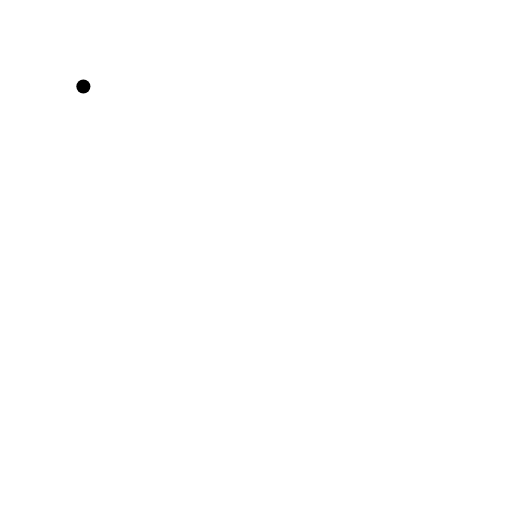
t = 0.00 s
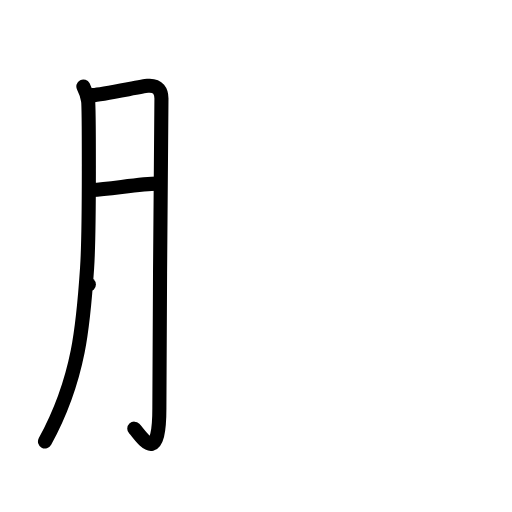
t = 3.00 s
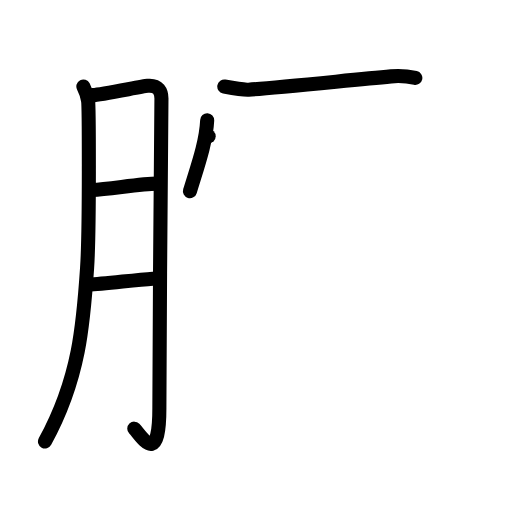
t = 6.00 s
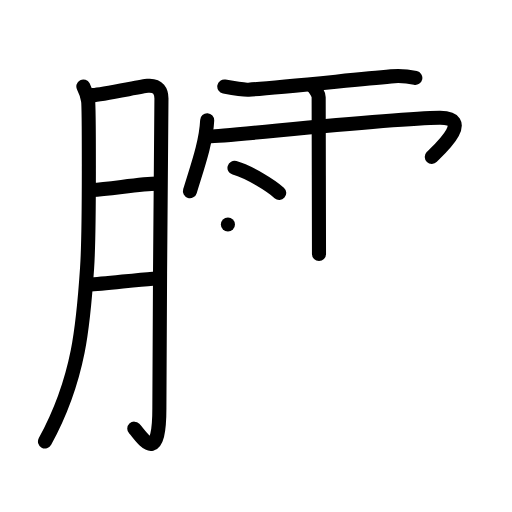
t = 9.00 s
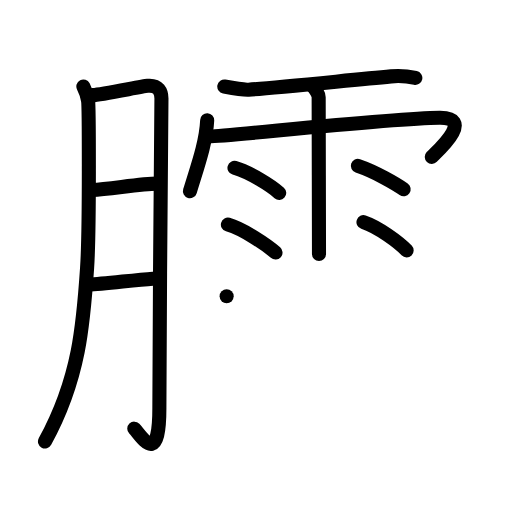
t = 12.00 s
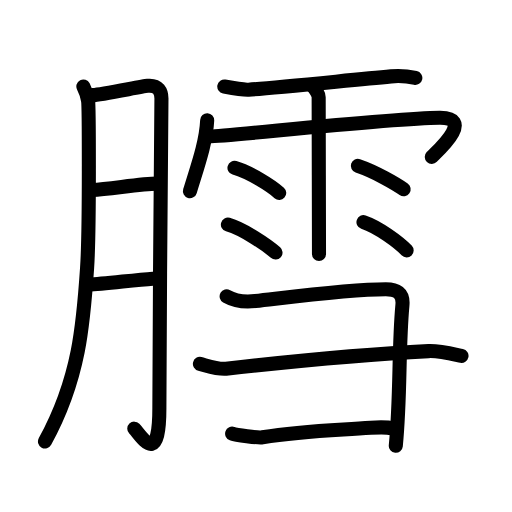
t = 15.00 s

The animated SVG that drew these frames (rendered in a browser with its animation timeline set to each time). Animation: 45 SMIL elements (animate=45); one cycle of 15.00 s.

<?xml version="1.0" encoding="UTF-8"?>
<!--
AniKanjiVG is licensed by CC-BY-SA Paul C. Sommerhoff (https://bitbucket.org/sommerhoff/anikanjivg).
AniKanjiVG uses KanjiVG which is licensed by CC-BY-SA Ulrich Apel (http://kanjivg.tagaini.net).
See also http://creativecommons.org/licenses/by-sa/3.0/
-->
<svg xmlns:kvg='http://kanjivg.tagaini.net' xmlns='http://www.w3.org/2000/svg' width='109' height='109' viewBox='0 0 109 109' style='fill:none;stroke:#000000;stroke-width:3;stroke-linecap:round;stroke-linejoin:round;' id="kvg:kanji_081a4"><g id="kvg:081a4" kvg:element="膤"><g id="kvg:081a4-g1" kvg:element="月" kvg:variant="true" kvg:original="肉" kvg:position="left" kvg:radical="general"><path id="kvg:081a4-s1" kvg:type="㇒" d="M17.75,18.42c0.52,1.01,0.83,2.02,1,3c0.17,0.98,0.34,27.43-0.21,35.64c-0.78,11.69-1.59,23.48-8.96,36.92"><animate attributeName="d" begin="0.0s" dur="0.3333333333333333s" from="M17.75,18.42C17.75,18.42,17.75,18.42,17.75,18.42" to="M17.75,18.42c0.52,1.01,0.83,2.02,1,3" />
<animate attributeName="d" begin="0.3333333333333333s" dur="0.3333333333333333s" from="M17.75,18.42c0.52,1.01,0.83,2.02,1,3c0,0,0,0,0,0,0" to="M17.75,18.42c0.52,1.01,0.83,2.02,1,3c0.17,0.98,0.34,27.43-0.21,35.64" />
<animate attributeName="d" begin="0.6666666666666666s" dur="0.3333333333333333s" from="M17.75,18.42c0.52,1.01,0.83,2.02,1,3c0.17,0.98,0.34,27.43-0.21,35.64c0,0,0,0,0,0,0" to="M17.75,18.42c0.52,1.01,0.83,2.02,1,3c0.17,0.98,0.34,27.43-0.21,35.64c-0.78,11.69-1.59,23.48-8.96,36.92" />
</path>
<path id="kvg:081a4-s2" kvg:type="㇆a" d="M19.75,20.25c1.78-0.06,10.34-1.85,11.66-1.98c2.37-0.23,2.96,1.33,2.96,2.72c0,3.29-0.44,47.16-0.44,65.86c0,12.86-3.83,5.96-5.34,4.41"><animate attributeName="d" begin="1.0s" dur="0.25s" from="M19.75,20.25C19.75,20.25,19.75,20.25,19.75,20.25" to="M19.75,20.25c1.78-0.06,10.34-1.85,11.66-1.98" />
<animate attributeName="d" begin="1.25s" dur="0.25s" from="M19.75,20.25c1.78-0.06,10.34-1.85,11.66-1.98c0,0,0,0,0,0,0" to="M19.75,20.25c1.78-0.06,10.34-1.85,11.66-1.98c2.37-0.23,2.96,1.33,2.96,2.72" />
<animate attributeName="d" begin="1.5s" dur="0.25s" from="M19.75,20.25c1.78-0.06,10.34-1.85,11.66-1.98c2.37-0.23,2.96,1.33,2.96,2.72c0,0,0,0,0,0,0" to="M19.75,20.25c1.78-0.06,10.34-1.85,11.66-1.98c2.37-0.23,2.96,1.33,2.96,2.72c0,3.29-0.44,47.16-0.44,65.86" />
<animate attributeName="d" begin="1.75s" dur="0.25s" from="M19.75,20.25c1.78-0.06,10.34-1.85,11.66-1.98c2.37-0.23,2.96,1.33,2.96,2.72c0,3.29-0.44,47.16-0.44,65.86c0,0,0,0,0,0,0" to="M19.75,20.25c1.78-0.06,10.34-1.85,11.66-1.98c2.37-0.23,2.96,1.33,2.96,2.72c0,3.29-0.44,47.16-0.44,65.86c0,12.86-3.83,5.96-5.34,4.41" />
<animate attributeName="d" begin="0s" dur="1.0s" from="M-100,-100" to="M-100,-100" />
</path>
<path id="kvg:081a4-s3" kvg:type="㇐a" d="M19.65,40.43c3.75-0.2,10.47-1.33,13.76-1.34"><animate attributeName="d" begin="2.0s" dur="1.0s" from="M19.65,40.43C19.65,40.43,19.65,40.43,19.65,40.43" to="M19.65,40.43c3.75-0.2,10.47-1.33,13.76-1.34" />
<animate attributeName="d" begin="0s" dur="2.0s" from="M-100,-100" to="M-100,-100" />
</path>
<path id="kvg:081a4-s4" kvg:type="㇐a" d="M18.92,60.58c3.12-0.05,9.41-0.98,13.63-1.25"><animate attributeName="d" begin="3.0s" dur="1.0s" from="M18.92,60.58C18.92,60.58,18.92,60.58,18.92,60.58" to="M18.92,60.58c3.12-0.05,9.41-0.98,13.63-1.25" />
<animate attributeName="d" begin="0s" dur="3.0s" from="M-100,-100" to="M-100,-100" />
</path>
</g>
<g id="kvg:081a4-g2" kvg:element="雪" kvg:position="right"><g id="kvg:081a4-g3" kvg:element="雨" kvg:variant="true" kvg:position="top"><path id="kvg:081a4-s5" kvg:type="㇐" d="M47.75,18.42c1.18,0.22,4.09,0.74,5.17,0.67c5.08-0.33,20.59-1.93,30.33-2.83c1.49-0.14,3.8,0.03,5.17,0.33"><animate attributeName="d" begin="4.0s" dur="0.3333333333333333s" from="M47.75,18.42C47.75,18.42,47.75,18.42,47.75,18.42" to="M47.75,18.42c1.18,0.22,4.09,0.74,5.17,0.67" />
<animate attributeName="d" begin="4.333333333333333s" dur="0.3333333333333333s" from="M47.75,18.42c1.18,0.22,4.09,0.74,5.17,0.67c0,0,0,0,0,0,0" to="M47.75,18.42c1.18,0.22,4.09,0.74,5.17,0.67c5.08-0.33,20.59-1.93,30.33-2.83" />
<animate attributeName="d" begin="4.666666666666667s" dur="0.3333333333333333s" from="M47.75,18.42c1.18,0.22,4.09,0.74,5.17,0.67c5.08-0.33,20.59-1.93,30.33-2.83c0,0,0,0,0,0,0" to="M47.75,18.42c1.18,0.22,4.09,0.74,5.17,0.67c5.08-0.33,20.59-1.93,30.33-2.83c1.49-0.14,3.8,0.03,5.17,0.33" />
<animate attributeName="d" begin="0s" dur="4.0s" from="M-100,-100" to="M-100,-100" />
</path>
<path id="kvg:081a4-s6" kvg:type="㇔/㇑" d="M44.11,25.6c-0.23,4.86-2.2,10.19-3.67,15.09"><animate attributeName="d" begin="5.0s" dur="1.0s" from="M44.11,25.6C44.11,25.6,44.11,25.6,44.11,25.6" to="M44.11,25.6c-0.23,4.86-2.2,10.19-3.67,15.09" />
<animate attributeName="d" begin="0s" dur="5.0s" from="M-100,-100" to="M-100,-100" />
</path>
<path id="kvg:081a4-s7" kvg:type="㇖b/㇆" d="M44.42,29.02c1.22,0.32,37.74-3.81,49.17-3.94c7.67-0.08-0.62,7.23-1.67,8.33"><animate attributeName="d" begin="6.0s" dur="0.5s" from="M44.42,29.02C44.42,29.02,44.42,29.02,44.42,29.02" to="M44.42,29.02c1.22,0.32,37.74-3.81,49.17-3.94" />
<animate attributeName="d" begin="6.5s" dur="0.5s" from="M44.42,29.02c1.22,0.32,37.74-3.81,49.17-3.94c0,0,0,0,0,0,0" to="M44.42,29.02c1.22,0.32,37.74-3.81,49.17-3.94c7.67-0.08-0.62,7.23-1.67,8.33" />
<animate attributeName="d" begin="0s" dur="6.0s" from="M-100,-100" to="M-100,-100" />
</path>
<path id="kvg:081a4-s8" kvg:type="㇑" d="M66.36,18.17c0.82,0.7,1.48,1.96,1.48,2.52c0,0.56,0.07,31.85,0.07,33.39"><animate attributeName="d" begin="7.0s" dur="0.5s" from="M66.36,18.17C66.36,18.17,66.36,18.17,66.36,18.17" to="M66.36,18.17c0.82,0.7,1.48,1.96,1.48,2.52" />
<animate attributeName="d" begin="7.5s" dur="0.5s" from="M66.36,18.17c0.82,0.7,1.48,1.96,1.48,2.52c0,0,0,0,0,0,0" to="M66.36,18.17c0.82,0.7,1.48,1.96,1.48,2.52c0,0.56,0.07,31.85,0.07,33.39" />
<animate attributeName="d" begin="0s" dur="7.0s" from="M-100,-100" to="M-100,-100" />
</path>
<path id="kvg:081a4-s9" kvg:type="㇔" d="M49.92,35.73c3.27,0.94,7.74,3.77,9.52,5.34"><animate attributeName="d" begin="8.0s" dur="1.0s" from="M49.92,35.73C49.92,35.73,49.92,35.73,49.92,35.73" to="M49.92,35.73c3.27,0.94,7.74,3.77,9.52,5.34" />
<animate attributeName="d" begin="0s" dur="8.0s" from="M-100,-100" to="M-100,-100" />
</path>
<path id="kvg:081a4-s10" kvg:type="㇔" d="M48.52,47.81c3.28,0.94,8.34,4.39,10.13,5.96"><animate attributeName="d" begin="9.0s" dur="1.0s" from="M48.52,47.81C48.52,47.81,48.52,47.81,48.52,47.81" to="M48.52,47.81c3.28,0.94,8.34,4.39,10.13,5.96" />
<animate attributeName="d" begin="0s" dur="9.0s" from="M-100,-100" to="M-100,-100" />
</path>
<path id="kvg:081a4-s11" kvg:type="㇔" d="M76.19,35.31c3.84,1.3,8.2,3.89,9.74,4.97"><animate attributeName="d" begin="10.0s" dur="1.0s" from="M76.19,35.31C76.19,35.31,76.19,35.31,76.19,35.31" to="M76.19,35.31c3.84,1.3,8.2,3.89,9.74,4.97" />
<animate attributeName="d" begin="0s" dur="10.0s" from="M-100,-100" to="M-100,-100" />
</path>
<path id="kvg:081a4-s12" kvg:type="㇔" d="M77.38,47.29c3.16,1.06,7.47,4.25,9.19,6.02"><animate attributeName="d" begin="11.0s" dur="1.0s" from="M77.38,47.29C77.38,47.29,77.38,47.29,77.38,47.29" to="M77.38,47.29c3.16,1.06,7.47,4.25,9.19,6.02" />
<animate attributeName="d" begin="0s" dur="11.0s" from="M-100,-100" to="M-100,-100" />
</path>
</g>
<g id="kvg:081a4-g4" kvg:element="⺕" kvg:variant="true" kvg:original="彑" kvg:position="bottom"><path id="kvg:081a4-s13" kvg:type="㇕" d="M48.25,63.08c2.38,1.36,4.52,1.18,6.09,1c9.54-1.09,20.3-2.5,27.8-2.5c2.21,0,3.79,0.68,3.53,3.4c-0.87,9.41-0.36,19.18-1.41,29.93"><animate attributeName="d" begin="12.0s" dur="0.25s" from="M48.25,63.08C48.25,63.08,48.25,63.08,48.25,63.08" to="M48.25,63.08c2.38,1.36,4.52,1.18,6.09,1" />
<animate attributeName="d" begin="12.25s" dur="0.25s" from="M48.25,63.08c2.38,1.36,4.52,1.18,6.09,1c0,0,0,0,0,0,0" to="M48.25,63.08c2.38,1.36,4.52,1.18,6.09,1c9.54-1.09,20.3-2.5,27.8-2.5" />
<animate attributeName="d" begin="12.5s" dur="0.25s" from="M48.25,63.08c2.38,1.36,4.52,1.18,6.09,1c9.54-1.09,20.3-2.5,27.8-2.5c0,0,0,0,0,0,0" to="M48.25,63.08c2.38,1.36,4.52,1.18,6.09,1c9.54-1.09,20.3-2.5,27.8-2.5c2.21,0,3.79,0.68,3.53,3.4" />
<animate attributeName="d" begin="12.75s" dur="0.25s" from="M48.25,63.08c2.38,1.36,4.52,1.18,6.09,1c9.54-1.09,20.3-2.5,27.8-2.5c2.21,0,3.79,0.68,3.53,3.4c0,0,0,0,0,0,0" to="M48.25,63.08c2.38,1.36,4.52,1.18,6.09,1c9.54-1.09,20.3-2.5,27.8-2.5c2.21,0,3.79,0.68,3.53,3.4c-0.87,9.41-0.36,19.18-1.41,29.93" />
<animate attributeName="d" begin="0s" dur="12.0s" from="M-100,-100" to="M-100,-100" />
</path>
<path id="kvg:081a4-s14" kvg:type="㇐" d="M42.56,77.47c1.39,0.34,3.89,1.21,5.55,1.02c15.26-1.7,29.27-3.06,43.14-3.74c2.22-0.11,5.34,0.66,7,1"><animate attributeName="d" begin="13.0s" dur="0.3333333333333333s" from="M42.56,77.47C42.56,77.47,42.56,77.47,42.56,77.47" to="M42.56,77.47c1.39,0.34,3.89,1.21,5.55,1.02" />
<animate attributeName="d" begin="13.333333333333334s" dur="0.3333333333333333s" from="M42.56,77.47c1.39,0.34,3.89,1.21,5.55,1.02c0,0,0,0,0,0,0" to="M42.56,77.47c1.39,0.34,3.89,1.21,5.55,1.02c15.26-1.7,29.27-3.06,43.14-3.74" />
<animate attributeName="d" begin="13.666666666666666s" dur="0.3333333333333333s" from="M42.56,77.47c1.39,0.34,3.89,1.21,5.55,1.02c15.26-1.7,29.27-3.06,43.14-3.74c0,0,0,0,0,0,0" to="M42.56,77.47c1.39,0.34,3.89,1.21,5.55,1.02c15.26-1.7,29.27-3.06,43.14-3.74c2.22-0.11,5.34,0.66,7,1" />
<animate attributeName="d" begin="0s" dur="13.0s" from="M-100,-100" to="M-100,-100" />
</path>
<path id="kvg:081a4-s15" kvg:type="㇐c" d="M49.42,92.32c0.78,0.28,5.51,0.93,6.45,0.78c8.59-1.39,15.23-1.47,23.05-2.03c1.25-0.09,3.74-0.12,4.67,0.16"><animate attributeName="d" begin="14.0s" dur="0.3333333333333333s" from="M49.42,92.32C49.42,92.32,49.42,92.32,49.42,92.32" to="M49.42,92.32c0.78,0.28,5.51,0.93,6.45,0.78" />
<animate attributeName="d" begin="14.333333333333334s" dur="0.3333333333333333s" from="M49.42,92.32c0.78,0.28,5.51,0.93,6.45,0.78c0,0,0,0,0,0,0" to="M49.42,92.32c0.78,0.28,5.51,0.93,6.45,0.78c8.59-1.39,15.23-1.47,23.05-2.03" />
<animate attributeName="d" begin="14.666666666666666s" dur="0.3333333333333333s" from="M49.42,92.32c0.78,0.28,5.51,0.93,6.45,0.78c8.59-1.39,15.23-1.47,23.05-2.03c0,0,0,0,0,0,0" to="M49.42,92.32c0.78,0.28,5.51,0.93,6.45,0.78c8.59-1.39,15.23-1.47,23.05-2.03c1.25-0.09,3.74-0.12,4.67,0.16" />
<animate attributeName="d" begin="0s" dur="14.0s" from="M-100,-100" to="M-100,-100" />
</path>
</g>
</g>
</g>
</svg>
